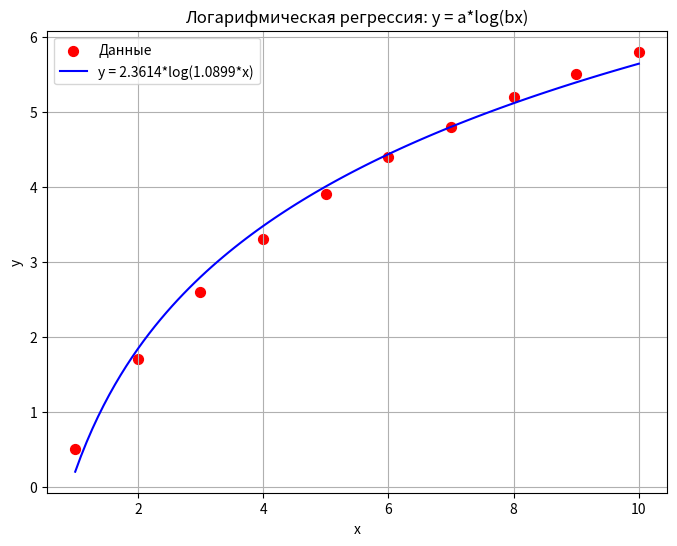

The matplotlib source for this figure:
import numpy as np
from scipy.optimize import curve_fit
import matplotlib.pyplot as plt

# y = a*log(bx)
def log_func(x, a, b):
    return a * np.log(b * x)

# Пример данных (x должен быть > 0)
x_data = np.array([1, 2, 3, 4, 5, 6, 7, 8, 9, 10])
y_data = np.array([0.5, 1.7, 2.6, 3.3, 3.9, 4.4, 4.8, 5.2, 5.5, 5.8])

# Подгонка параметров
params, _ = curve_fit(log_func, x_data, y_data, p0=[2.0, 1.0])
a, b = params

print("Логарифмическая регрессия: y = a*log(bx)")
print("=" * 40)
print(f"a = {a:.4f}")
print(f"b = {b:.4f}")
print(f"\nУравнение: y = {a:.4f}*log({b:.4f}*x)")

# Предсказание
y_pred = log_func(x_data, a, b)
print(f"\nПредсказанные значения:")
for i in range(len(x_data)):
    print(f"x={x_data[i]:.1f}, y_реальное={y_data[i]:.2f}, y_предсказанное={y_pred[i]:.2f}")

# График
x_plot = np.linspace(x_data.min(), x_data.max(), 100)
y_plot = log_func(x_plot, a, b)

plt.figure(figsize=(8, 6))
plt.scatter(x_data, y_data, color='red', label='Данные', s=50)
plt.plot(x_plot, y_plot, 'b-', label=f'y = {a:.4f}*log({b:.4f}*x)')
plt.xlabel('x')
plt.ylabel('y')
plt.title('Логарифмическая регрессия: y = a*log(bx)')
plt.legend()
plt.grid(True)
plt.show()
